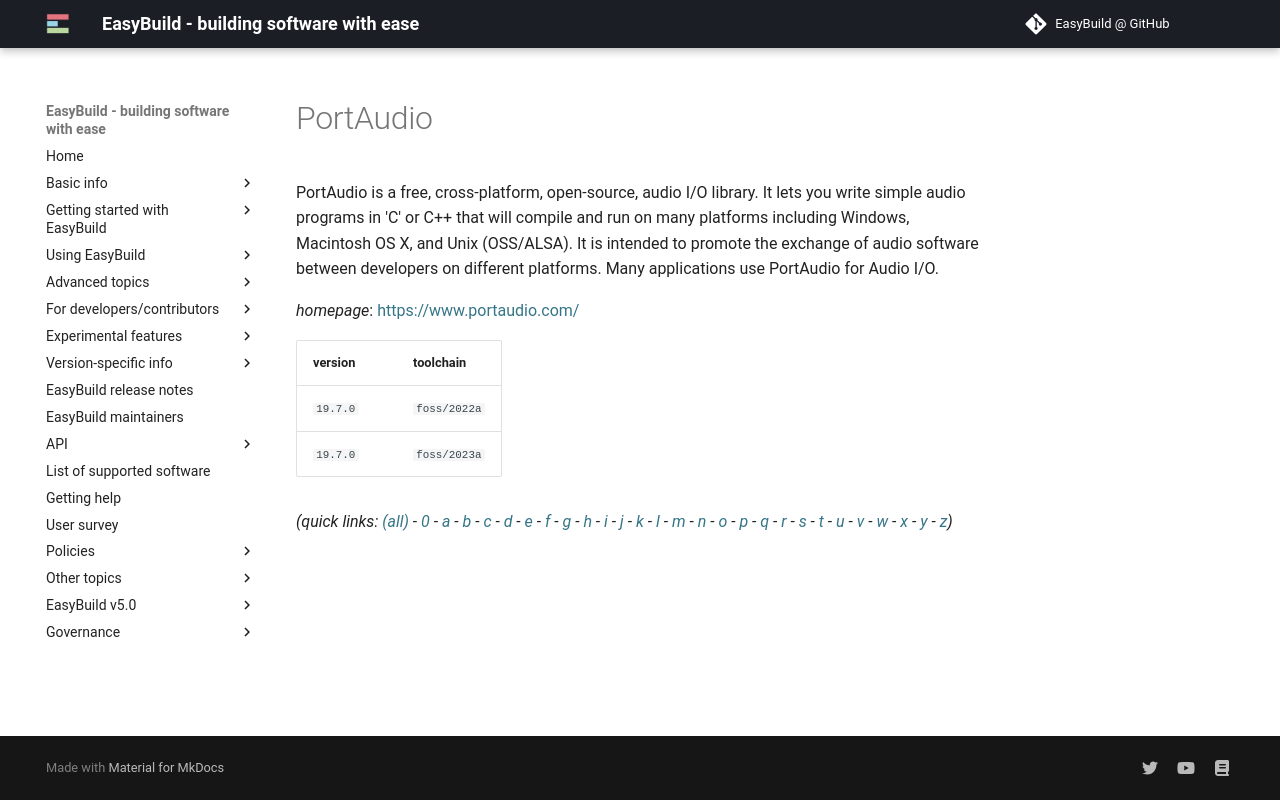

repository: easybuilders/easybuild-docs · page: version-specific/supported-software/p/PortAudio/index.html · generator: mkdocs

---
search:
  boost: 0.5
---
# PortAudio

PortAudio is a free, cross-platform, open-source, audio I/O library.  It lets you write simple audio programs in 'C' or C++ that will compile and run on many platforms including Windows,  Macintosh OS X, and Unix (OSS/ALSA). It is intended to promote the exchange of audio software between  developers on different platforms. Many applications use PortAudio for Audio I/O.

*homepage*: <https://www.portaudio.com/>

version | toolchain
--------|----------
``19.7.0`` | ``foss/2022a``
``19.7.0`` | ``foss/2023a``


*(quick links: [(all)](../index.md) - [0](../0/index.md) - [a](../a/index.md) - [b](../b/index.md) - [c](../c/index.md) - [d](../d/index.md) - [e](../e/index.md) - [f](../f/index.md) - [g](../g/index.md) - [h](../h/index.md) - [i](../i/index.md) - [j](../j/index.md) - [k](../k/index.md) - [l](../l/index.md) - [m](../m/index.md) - [n](../n/index.md) - [o](../o/index.md) - [p](../p/index.md) - [q](../q/index.md) - [r](../r/index.md) - [s](../s/index.md) - [t](../t/index.md) - [u](../u/index.md) - [v](../v/index.md) - [w](../w/index.md) - [x](../x/index.md) - [y](../y/index.md) - [z](../z/index.md))*
